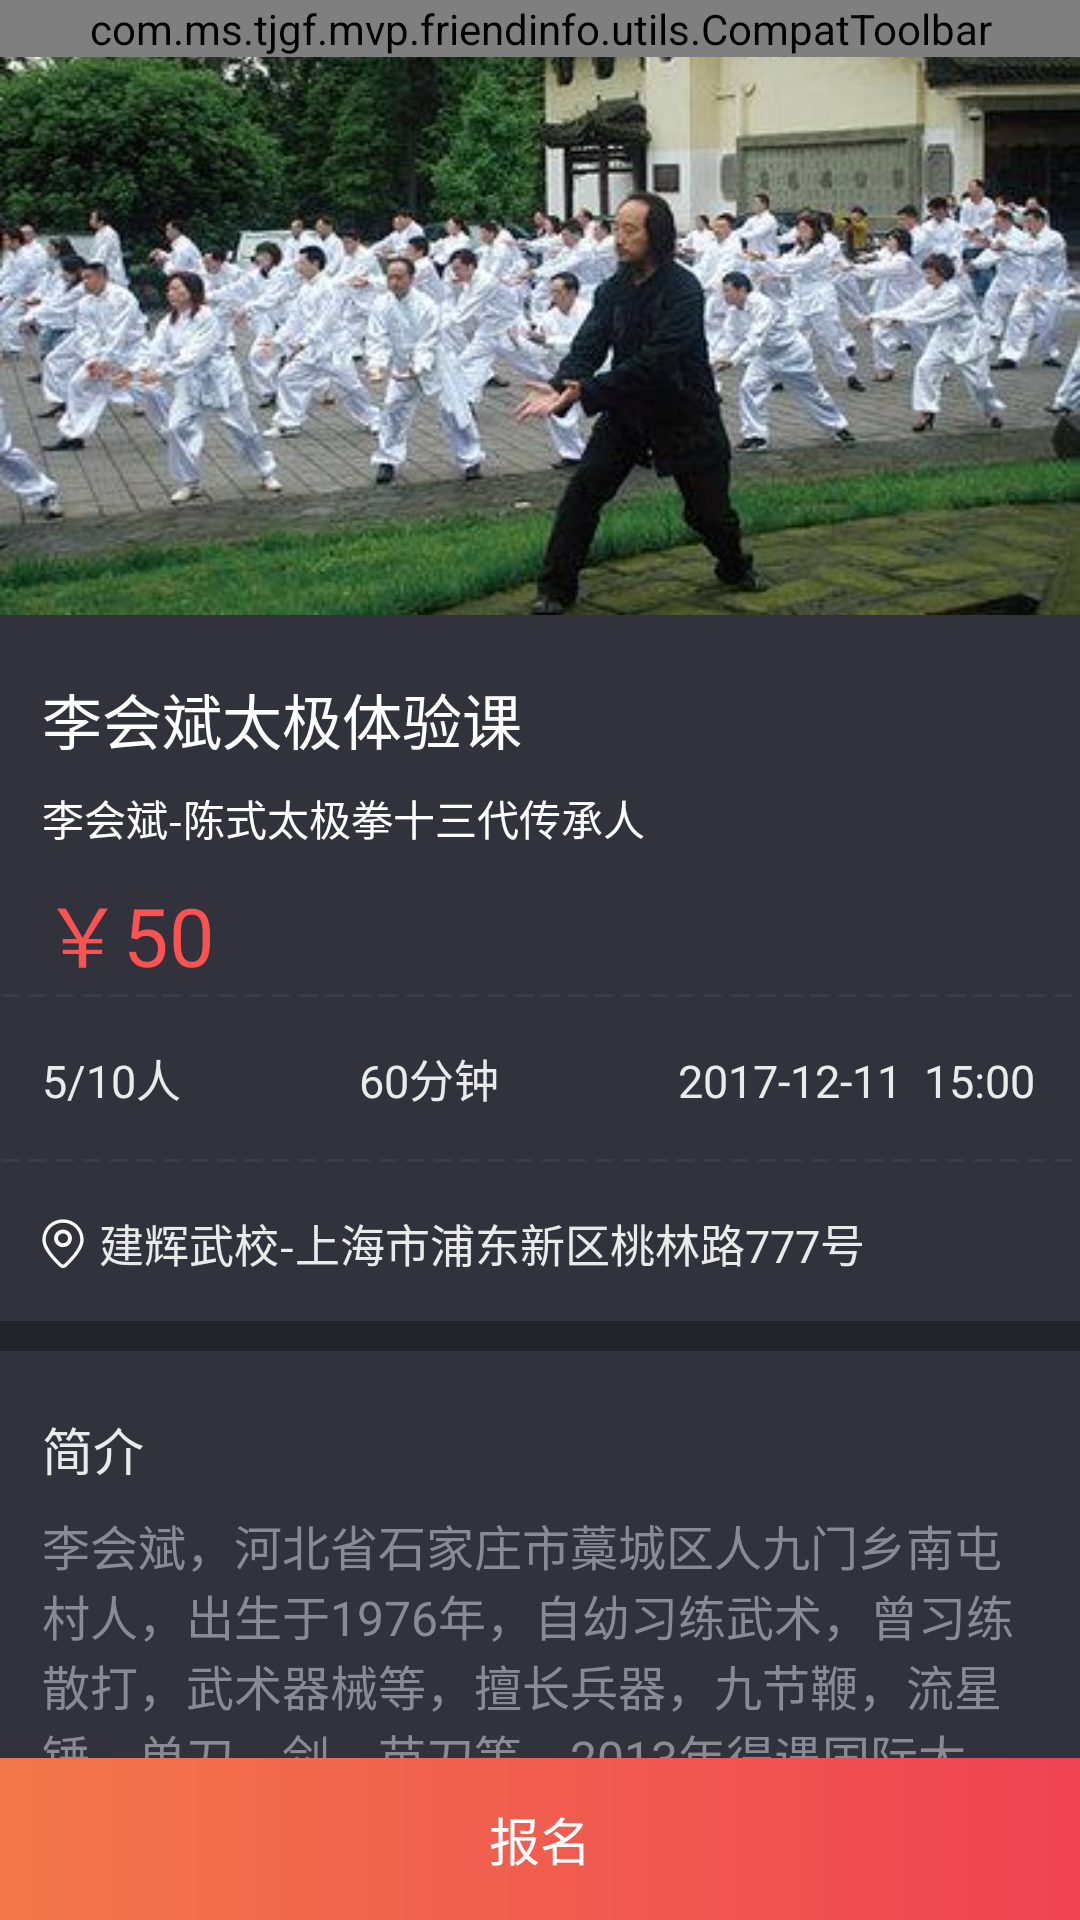

Reconstruct the res/layout file that produces this screen, plus the resources it refers to.
<!-- AndroidManifest.xml: application theme AppTheme -->
<!-- res/layout/activity_signup.xml -->
<?xml version="1.0" encoding="utf-8"?>
<RelativeLayout xmlns:android="http://schemas.android.com/apk/res/android"
    xmlns:app="http://schemas.android.com/apk/res-auto"
    android:layout_width="match_parent"
    android:layout_height="match_parent"
    android:background="@color/color_32323C"
    android:focusable="true"
    android:focusableInTouchMode="true">

    <ScrollView
        android:layout_width="match_parent"
        android:layout_height="match_parent"
        android:scrollbars="none">

        <LinearLayout
            android:layout_width="match_parent"
            android:layout_height="match_parent"
            android:layout_marginBottom="54dp"
            android:orientation="vertical">

            <ImageView
                android:layout_width="match_parent"
                android:layout_height="205dp"
                android:background="@drawable/tjgf_bg" />

            <TextView
                style="@style/text_20_FFFFFF"
                android:layout_marginLeft="14dp"
                android:layout_marginTop="20dp"
                android:text="李会斌太极体验课" />

            <TextView
                style="@style/text_14_FFFFFF"
                android:layout_marginLeft="14dp"
                android:layout_marginTop="8dp"
                android:text="李会斌-陈式太极拳十三代传承人" />

            <TextView
                style="@style/text_27_FA5251"
                android:layout_marginLeft="14dp"
                android:layout_marginTop="8dp"
                android:text="￥50" />

            <View
                android:layout_width="match_parent"
                android:layout_height="3dp"
                android:background="@drawable/line_bg"
                android:layerType="software" />

            <LinearLayout
                android:layout_width="match_parent"
                android:layout_height="wrap_content"
                android:layout_marginBottom="15dp"
                android:layout_marginLeft="14dp"
                android:layout_marginRight="15dp"
                android:layout_marginTop="15dp"
                android:orientation="horizontal">

                <TextView
                    style="@style/text_15_EAEAEA"
                    android:layout_weight="1"
                    android:text="5/10人" />

                <TextView
                    style="@style/text_15_EAEAEA"
                    android:layout_weight="1"
                    android:gravity="center"
                    android:text="60分钟" />

                <TextView
                    style="@style/text_15_EAEAEA"
                    android:layout_weight="1"
                    android:gravity="right"
                    android:text="2017-12-11  15:00" />
            </LinearLayout>

            <View
                android:layout_width="match_parent"
                android:layout_height="3dp"
                android:background="@drawable/line_bg"
                android:layerType="software" />

            <TextView
                style="@style/text_15_EAEAEA"
                android:layout_marginBottom="15dp"
                android:layout_marginLeft="14dp"
                android:layout_marginTop="15dp"
                android:drawableLeft="@drawable/icon_address"
                android:drawablePadding="5dp"
                android:gravity="center_vertical"
                android:text="建辉武校-上海市浦东新区桃林路777号" />

            <View style="@style/line_10_24242D" />

            <TextView
                style="@style/text_17_EAEAEA"
                android:layout_marginLeft="14dp"
                android:layout_marginTop="20dp"
                android:text="简介" />

            <TextView
                style="@style/text_16_8A8A93"
                android:layout_marginLeft="14dp"
                android:layout_marginRight="14dp"
                android:layout_marginTop="8dp"
                android:text="李会斌，河北省石家庄市藁城区人九门乡南屯村人，出生于1976年，自幼习练武术，曾习练散打，武术器械等，擅长兵器，九节鞭，流星锤，单刀，剑，苗刀等，2013年得遇国际太极拳大师陈式太极拳十一代传人马虹先生得意弟子刘建辉名师，逐跟随学习陈式太极拳，并拜入门下，尽得真传，学得陈氏太极拳老架一路83式，二路炮锤，陈式太极单刀，陈氏太极剑，陈氏春秋大刀，推手技法等。" />

            <View
                style="@style/line_10_24242D"
                android:layout_height="1dp"
                android:layout_marginTop="18dp" />

            <LinearLayout
                android:layout_width="match_parent"
                android:layout_height="wrap_content"
                android:layout_marginBottom="38dp"
                android:layout_marginLeft="14dp"
                android:layout_marginTop="21dp"
                android:orientation="horizontal">

                <TextView
                    style="@style/text_17_EAEAEA"
                    android:layout_gravity="center_vertical"
                    android:text="报名用户" />

                <com.ms.tjgf.widget.PileLayout
                    android:id="@+id/pile_layout"
                    android:layout_width="wrap_content"
                    android:layout_height="wrap_content"
                    android:layout_marginLeft="25dp"
                    app:PileLayout_pileWidth="10dp" />
            </LinearLayout>
        </LinearLayout>
    </ScrollView>


    <com.ms.tjgf.mvp.friendinfo.utils.CompatToolbar
        android:id="@+id/toolbar"
        android:layout_width="match_parent"
        android:layout_height="wrap_content"
        android:fitsSystemWindows="true">

        <include layout="@layout/include_black_head" />
    </com.ms.tjgf.mvp.friendinfo.utils.CompatToolbar>

    <Button
        android:id="@+id/signup_btn"
        style="@style/button_17_app_theme_bg"
        android:layout_height="54dp"
        android:layout_alignParentBottom="true"
        android:text="报名" />
</RelativeLayout>
<!-- res/layout/include_black_head.xml (included above) -->
<?xml version="1.0" encoding="utf-8"?>
<RelativeLayout xmlns:android="http://schemas.android.com/apk/res/android"
    android:id="@+id/head_top_color"
    android:layout_width="match_parent"
    android:layout_height="48dp"
    android:background="@color/color_171717"
    android:orientation="horizontal">

    <RelativeLayout
        android:id="@+id/relative_back"
        android:layout_width="60dp"
        android:layout_height="48dp"
        android:layout_alignParentLeft="true">

        <ImageView
            android:layout_width="15dp"
            android:layout_height="24dp"
            android:layout_alignParentLeft="true"
            android:layout_centerInParent="true"
            android:layout_marginLeft="15dp"
            android:src="@drawable/titlebar_back" />

    </RelativeLayout>

    <TextView
        android:id="@+id/title"
        android:layout_width="wrap_content"
        android:layout_height="wrap_content"
        android:layout_centerInParent="true"
        android:textColor="@color/colorWhite"
        android:textSize="18sp" />

    <TextView
        android:id="@+id/right_btn"
        android:layout_width="wrap_content"
        android:layout_height="wrap_content"
        android:layout_alignParentRight="true"
        android:layout_centerInParent="true"
        android:layout_marginRight="15dp"
        android:text="设置"
        android:textColor="@color/colorWhite"
        android:textSize="15sp"
        android:visibility="gone" />

    <ImageView
        android:id="@+id/right_img_btn"
        android:layout_width="40dp"
        android:layout_height="40dp"
        android:layout_alignParentRight="true"
        android:layout_centerInParent="true"
        android:visibility="gone" />

</RelativeLayout>
<!-- resources referenced by this layout -->
<resources>
  <color name="colorWhite">#FFF</color>
  <color name="color_171717">#171717</color>
  <color name="color_32323C">#32323C</color>
  <!-- drawable line_bg (drawable) -->
  <?xml version="1.0" encoding="utf-8"?>
  <shape xmlns:android="http://schemas.android.com/apk/res/android"
      android:shape="line">
      <stroke
          android:width="1dp"
          android:color="@color/color_3C3C47"
          android:dashGap="3dp"
          android:dashWidth="6dp" />
  </shape>
  <!-- drawable titlebar_back: png bitmap (drawable-hdpi, 823 bytes) -->
  <!-- drawable tjgf_bg: jpg bitmap (drawable-xxhdpi, 29914 bytes) -->
  <style name="button_17_app_theme_bg">
          <item name="android:layout_width">match_parent</item>
          <item name="android:layout_height">wrap_content</item>
          <item name="android:textColor">@color/colorWhite</item>
          <item name="android:textSize">17sp</item>
          <item name="android:background">@drawable/app_theme_bg</item>
      </style>
  <style name="line_10_24242D">
          <item name="android:layout_width">match_parent</item>
          <item name="android:layout_height">10dp</item>
          <item name="android:background">@color/color_24242D</item>
      </style>
  <style name="text_14_FFFFFF">
          <item name="android:layout_width">wrap_content</item>
          <item name="android:layout_height">wrap_content</item>
          <item name="android:textColor">@color/colorWhite</item>
          <item name="android:textSize">14sp</item>
      </style>
  <style name="text_15_EAEAEA">
          <item name="android:layout_width">wrap_content</item>
          <item name="android:layout_height">wrap_content</item>
          <item name="android:textColor">@color/color_EAEAEA</item>
          <item name="android:textSize">15sp</item>
      </style>
  <style name="text_16_8A8A93">
          <item name="android:layout_width">wrap_content</item>
          <item name="android:layout_height">wrap_content</item>
          <item name="android:textColor">@color/color_8A8A93</item>
          <item name="android:textSize">16sp</item>
      </style>
  <style name="text_17_EAEAEA">
          <item name="android:layout_width">wrap_content</item>
          <item name="android:layout_height">wrap_content</item>
          <item name="android:textColor">@color/color_EAEAEA</item>
          <item name="android:textSize">17sp</item>
      </style>
  <style name="text_20_FFFFFF">
          <item name="android:layout_width">wrap_content</item>
          <item name="android:layout_height">wrap_content</item>
          <item name="android:textColor">@color/colorWhite</item>
          <item name="android:textSize">20sp</item>
      </style>
  <style name="text_27_FA5251">
          <item name="android:layout_width">wrap_content</item>
          <item name="android:layout_height">wrap_content</item>
          <item name="android:textColor">@color/color_FA5251</item>
          <item name="android:textSize">27sp</item>
      </style>
  <style name="AppTheme" parent="Theme.AppCompat.Light.DarkActionBar">
          
          <item name="colorPrimary">@color/colorPrimary</item>
          <item name="colorPrimaryDark">@color/colorPrimaryDark</item>
          <item name="colorAccent">@color/colorAccent</item>
          <item name="windowNoTitle">true</item>//无标题
          <item name="windowActionBar">false</item>//无ActionBar
      </style>
  <color name="color_3C3C47">#3C3C47</color>
  <!-- drawable app_theme_bg (drawable) -->
  <?xml version="1.0" encoding="utf-8"?>
  <shape xmlns:android="http://schemas.android.com/apk/res/android"
      android:shape="rectangle">
      <gradient android:startColor="#F2774A"
          android:centerY="0%"
          android:centerX="73%"
          android:endColor="#F04354"/>
  </shape>
  <color name="color_24242D">#24242D</color>
  <color name="color_EAEAEA">#EAEAEA</color>
  <color name="color_8A8A93">#8A8A93</color>
  <color name="color_FA5251">#FA5251</color>
  <color name="colorPrimary">#3F51B5</color>
  <color name="colorPrimaryDark">#303F9F</color>
  <color name="colorAccent">#FF4081</color>
</resources>
